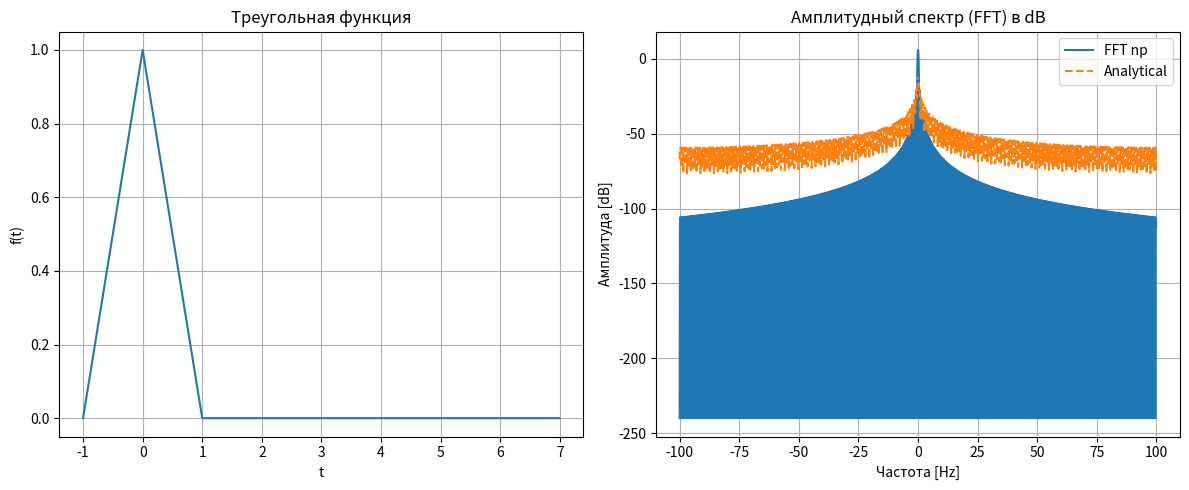

Generate this figure with matplotlib:
import numpy as np
import matplotlib.pyplot as plt

pi = np.pi

# === Определение треугольной функции ===
def triangle(x, w):
    f = np.zeros_like(x)
    mask = np.abs(x) < w/2
    f[mask] = 1 - (2/w) * np.abs(x[mask])
    return f

def get_spec_analytical(N, Fs, w):
    k = np.arange(N)

    a = np.floor(w*Fs)
    b = np.floor((a + 1) / 2)

    spec = 2*np.exp(-1j*(pi*k)/(2*N)*(b + a + 3))*np.sin((2*pi)/(2*N)*(b - a))/np.sin(pi*k/N) + 2/(w*Fs)*(1/np.power((1-np.exp(-1j*(2*pi*k)/N)), 2))*(1 - (a+1)*np.exp(-1j*(2*pi*k*a)/N) + a*np.exp(-1j*(2*pi*k)*(a+1)/N))

    return spec

# === Функция вычисления спектра ===
def analytical_spectrum(N, Fs, T, w):
    """
    Вычисляет спектр треугольной функции.

    Параметры:
    N  - количество отсчетов
    Fs - частота дискретизации
    T  - длина временного промежутка (T > w)
    w  - ширина треугольной функции

    Возвращает:
    freqs_shifted - массив частот
    fft_db        - амплитудный спектр в dB
    t             - массив времени
    signal        - сам сигнал (треугольник)
    """
    if T <= w:
        raise ValueError("Длина временного промежутка T должна быть больше ширины w.")

    dt = 1.0 / Fs
    # Отсчеты начинаются с x = -w/2
    t_start = -w/2
    t_end = t_start + T
    t = np.linspace(t_start, t_end, N, endpoint=False)

    # Сигнал
    signal = triangle(t, w)

    # Спектр через FFT
    fft_vals = get_spec_analytical(N, Fs, w)
    fft_freqs = np.fft.fftfreq(N, d=dt)

    fft_shifted = np.fft.fftshift(np.abs(fft_vals)) / N
    freqs_shifted = np.fft.fftshift(fft_freqs)

    eps = 1e-12
    fft_db = 20 * np.log10(fft_shifted + eps)

    return freqs_shifted, fft_db, t, signal

# === Параметры ===
w = 2.0     # ширина треугольной функции
T = 8.0     # длина временного промежутка (T > w)
Fs = 200    # частота дискретизации
N = int(T * Fs)   # количество отсчетов

# === Получение спектра ===
freqs, spec_analytic_db, t, signal = analytical_spectrum(N, Fs, T, w)

# === Теоретический спектр через sinc^2 ===
F_theoretical = w * (np.sinc(freqs * w))**2
spec_np_db = 20 * np.log10(np.abs(F_theoretical) + 1e-12)

# === Визуализация ===
plt.figure(figsize=(12,5))

# Сигнал
plt.subplot(1,2,1)
plt.plot(t, signal)
plt.title("Треугольная функция")
plt.xlabel("t")
plt.ylabel("f(t)")
plt.grid(True)

# Спектр
plt.subplot(1,2,2)
plt.plot(freqs, spec_np_db, label="FFT np")
plt.plot(freqs, spec_analytic_db, label="Analytical", linestyle="--")
plt.title("Амплитудный спектр (FFT) в dB")
plt.xlabel("Частота [Hz]")
plt.ylabel("Амплитуда [dB]")
plt.grid(True)
plt.legend()

plt.tight_layout()
plt.show()

